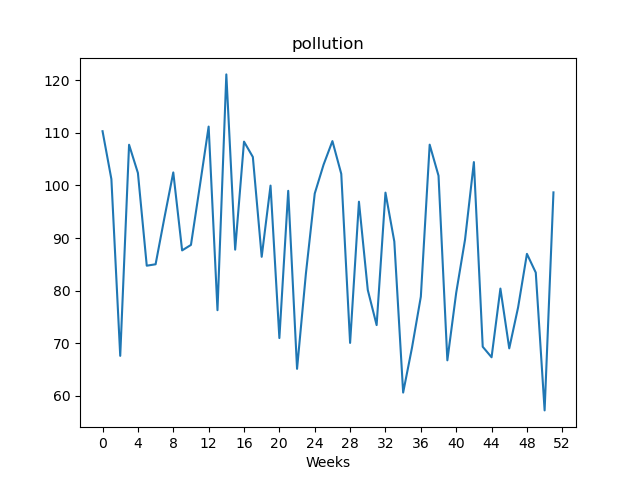

The file beside this chart, header and first rows:
, value
Week1, 110.3
Week2, 101.2
Week3, 67.61
Week4, 107.8
Week5, 102.4
Week6, 84.75
Week7, 85.02
Week8, 93.89
Week9, 102.5
Week10, 87.66
Week11, 88.7
Week12, 99.86
Week13, 111.2
Week14, 76.29
Week15, 121.1
Week16, 87.8
Week17, 108.3
Week18, 105.4
Week19, 86.44
Week20, 99.98
Week21, 70.99
Week22, 98.99
Week23, 65.14
Week24, 83.24
Week25, 98.47
Week26, 104
Week27, 108.4
Week28, 102.2
Week29, 70.07
Week30, 96.92
Week31, 80.13
Week32, 73.46
Week33, 98.64
Week34, 89.35
Week35, 60.63
Week36, 69.16
Week37, 78.86
Week38, 107.8
Week39, 101.9
Week40, 66.76
Week41, 79.6
Week42, 89.72
Week43, 104.5
Week44, 69.34
Week45, 67.34
Week46, 80.4
Week47, 69.03
Week48, 76.82
Week49, 87.0
Week50, 83.44
Week51, 57.24
Week52, 98.69
